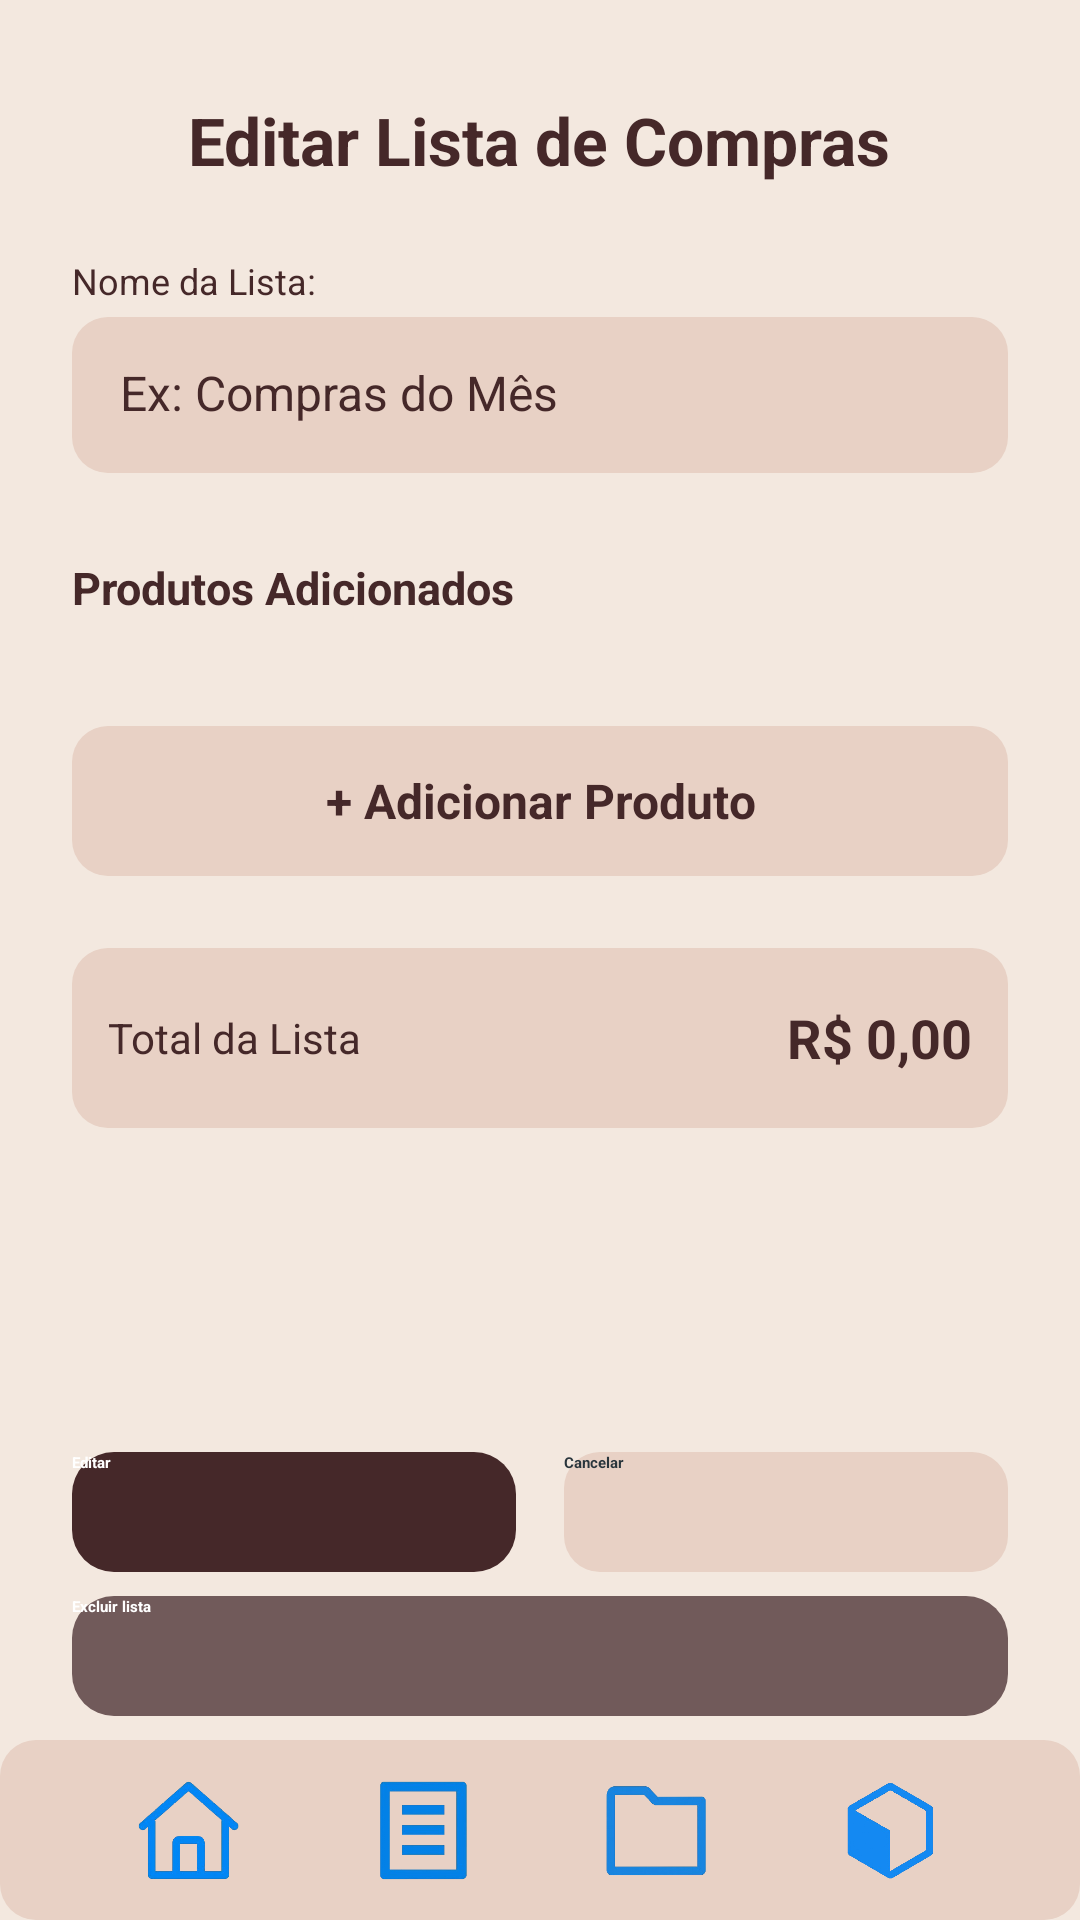

Produce the Android XML layout that renders to this screen, including the resource entries it uses.
<!-- AndroidManifest.xml: application theme Theme.ListaCompras -->
<!-- res/layout/activity_lista_editar.xml -->
<?xml version="1.0" encoding="utf-8"?>
<RelativeLayout xmlns:android="http://schemas.android.com/apk/res/android"
    xmlns:app="http://schemas.android.com/apk/res-auto"
    android:id="@+id/main"
    android:layout_width="match_parent"
    android:layout_height="match_parent"
    android:background="#F3E8DF">

    
    <TextView
        android:id="@+id/txtTituloEditarLista"
        android:layout_width="wrap_content"
        android:layout_height="wrap_content"
        android:text="Editar Lista de Compras"
        android:textSize="22sp"
        android:textStyle="bold"
        android:textColor="#452829"
        android:layout_marginTop="32dp"
        android:layout_centerHorizontal="true" />

    
    <ScrollView
        android:id="@+id/scrollContainer"
        android:layout_width="match_parent"
        android:layout_height="match_parent"
        android:layout_below="@id/txtTituloEditarLista"
        android:layout_above="@id/containerBotoesEditar"
        android:paddingHorizontal="24dp">

        <LinearLayout
            android:layout_width="match_parent"
            android:layout_height="wrap_content"
            android:orientation="vertical"
            android:paddingTop="24dp">

            
            <TextView
                android:layout_width="wrap_content"
                android:layout_height="wrap_content"
                android:text="Nome da Lista:"
                android:textColor="#452829"
                android:textSize="12sp"
                android:layout_marginBottom="4dp"/>

            <EditText
                android:id="@+id/edtNomeLista"
                android:layout_width="match_parent"
                android:layout_height="52dp"
                android:hint="Ex: Compras do Mês"
                android:background="@drawable/card_secundario"
                android:padding="16dp"
                android:textColor="#452829"
                android:textColorHint="#452829"
                android:textSize="16sp" />

            
            <TextView
                android:id="@+id/txtProdutosAdicionados"
                android:layout_width="wrap_content"
                android:layout_height="wrap_content"
                android:text="Produtos Adicionados"
                android:textStyle="bold"
                android:textColor="#452829"
                android:textSize="15sp"
                android:layout_marginTop="28dp"
                android:layout_marginBottom="12dp" />

            
            <androidx.recyclerview.widget.RecyclerView
                android:id="@+id/recyclerProdutosLista"
                android:layout_width="match_parent"
                android:layout_height="wrap_content"
                android:nestedScrollingEnabled="false"
                android:paddingBottom="12dp" />

            
            <TextView
                android:id="@+id/btnAddProduto"
                android:layout_width="match_parent"
                android:layout_height="50dp"
                android:gravity="center"
                android:text="+ Adicionar Produto"
                android:textStyle="bold"
                android:textColor="#452829"
                android:background="@drawable/card_secundario"
                android:layout_marginTop="12dp"
                android:textSize="16sp" />

            
            <LinearLayout
                android:layout_width="match_parent"
                android:layout_height="60dp"
                android:gravity="center_vertical"
                android:paddingHorizontal="12dp"
                android:background="@drawable/card_secundario"
                android:layout_marginTop="24dp"
                android:layout_marginBottom="24dp">

                <TextView
                    android:id="@+id/txtTotalTitulo"
                    android:layout_width="wrap_content"
                    android:layout_height="wrap_content"
                    android:text="Total da Lista"
                    android:textColor="#452829"
                    android:textSize="14sp"
                    android:layout_weight="1" />

                <TextView
                    android:id="@+id/txtTotalLista"
                    android:layout_width="wrap_content"
                    android:layout_height="wrap_content"
                    android:text="R$ 0,00"
                    android:textColor="#452829"
                    android:textStyle="bold"
                    android:textSize="18sp" />
            </LinearLayout>

        </LinearLayout>
    </ScrollView>

    
    <LinearLayout
        android:id="@+id/containerBotoesEditar"
        android:layout_width="match_parent"
        android:layout_height="wrap_content"
        android:orientation="horizontal"
        android:gravity="center"
        android:layout_above="@id/btnExcluirLista"
        android:paddingHorizontal="24dp"
        android:layout_marginBottom="8dp">

        <androidx.appcompat.widget.AppCompatButton
            android:id="@+id/btnSalvarEdicao"
            android:layout_width="0dp"
            android:layout_height="40dp"
            android:layout_weight="1"
            android:text="Editar"
            android:textColor="#FFFFFF"
            android:textStyle="bold"
            android:background="@drawable/card_principal"/>

        <Space
            android:layout_width="16dp"
            android:layout_height="0dp"/>

        <androidx.appcompat.widget.AppCompatButton
            android:id="@+id/btnCancelarEdicao"
            android:layout_width="0dp"
            android:layout_height="40dp"
            android:layout_weight="1"
            android:text="Cancelar"
            android:textStyle="bold"
            android:textColor="#29353C"
            android:background="@drawable/card_secundario"/>
    </LinearLayout>

    
    <androidx.appcompat.widget.AppCompatButton
        android:id="@+id/btnExcluirLista"
        android:layout_width="match_parent"
        android:layout_height="40dp"
        android:layout_above="@id/footer"
        android:layout_marginHorizontal="24dp"
        android:layout_marginBottom="8dp"
        android:text="Excluir lista"
        android:textStyle="bold"
        android:textColor="#FFFFFF"
        android:background="@drawable/card_excluir"/>

    
    <LinearLayout
        android:id="@+id/footer"
        android:layout_width="match_parent"
        android:layout_height="60dp"
        android:layout_alignParentBottom="true"
        android:background="@drawable/card_secundario"
        android:elevation="10dp"
        android:gravity="center"
        android:orientation="horizontal"
        android:paddingHorizontal="24dp">

        <ImageView
            android:id="@+id/iconHome"
            android:layout_width="36dp"
            android:layout_height="36dp"
            android:layout_weight="1"
            android:src="@drawable/ic_home"
            app:tint="#7A5A54"/>

        <ImageView
            android:id="@+id/iconListas"
            android:layout_width="36dp"
            android:layout_height="36dp"
            android:layout_weight="1"
            android:src="@drawable/ic_lista"
            app:tint="#000000"/>

        <ImageView
            android:id="@+id/iconCategorias"
            android:layout_width="36dp"
            android:layout_height="36dp"
            android:layout_weight="1"
            android:src="@drawable/ic_pasta"
            app:tint="#7A5A54"/>

        <ImageView
            android:id="@+id/iconProdutos"
            android:layout_width="36dp"
            android:layout_height="36dp"
            android:layout_weight="1"
            android:src="@drawable/ic_caixa"
            app:tint="#7A5A54"/>
    </LinearLayout>

</RelativeLayout>
<!-- resources referenced by this layout -->
<resources>
  <!-- drawable card_excluir (drawable) -->
  <?xml version="1.0" encoding="utf-8"?>
  <shape xmlns:android="http://schemas.android.com/apk/res/android">
      <solid android:color="#715A5A"/>
      <corners android:radius="14dp"/>
  </shape>
  <!-- drawable card_principal (drawable) -->
  <shape xmlns:android="http://schemas.android.com/apk/res/android">
      <solid android:color="#452829"/>
      <corners android:radius="14dp"/>
  </shape>
  <!-- drawable card_secundario (drawable) -->
  <shape xmlns:android="http://schemas.android.com/apk/res/android">
      <solid android:color="#E8D1C5"/>
      <corners android:radius="12dp"/>/>
  </shape>
  <!-- drawable ic_caixa: png bitmap (drawable, 30803 bytes) -->
  <!-- drawable ic_home: png bitmap (drawable, 26750 bytes) -->
  <!-- drawable ic_lista: png bitmap (drawable, 12721 bytes) -->
  <!-- drawable ic_pasta: png bitmap (drawable, 12054 bytes) -->
  <style name="Theme.ListaCompras" parent="Base.Theme.ListaCompras">
          
          <item name="android:navigationBarColor">@android:color/transparent</item>
          <item name="android:statusBarColor">@android:color/transparent</item>
          <item name="android:windowLightStatusBar">?attr/isLightTheme</item>
      </style>
</resources>
